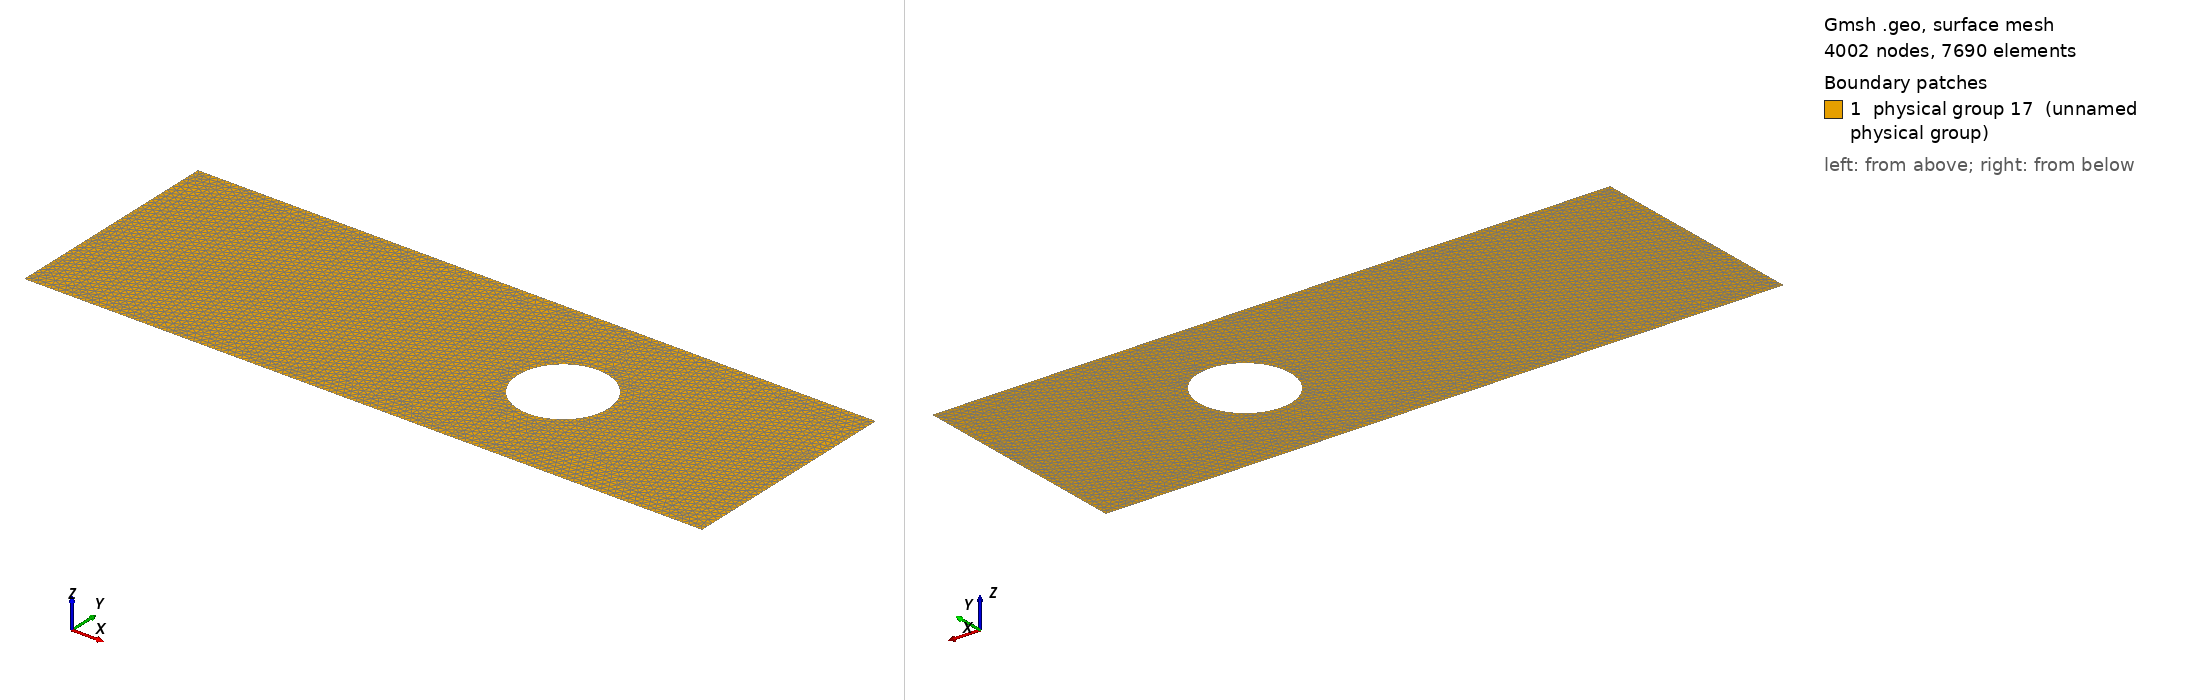

Gmsh geometry script, surface-meshed: 4002 nodes, 7690 surface elements. Boundary patches (legend numbers): 1 physical group 17 (unnamed physical group). Left view from above one corner, right view from below the opposite corner. Legend entries are the model's physical surfaces. The drawing asked Gmsh for element sizes between 1% and 20% of the model's largest extent; the script's own settings can give other sizes.

=== 3.4.geo (drawn) ===
cl__1 = 0.0625;
Point(1) = {0, 10, 0, cl__1};
Point(2) = {30, 10, 0, cl__1};
Point(3) = {30, 0, 0, cl__1};
Point(4) = {0, 0, 0, cl__1};
Point(5) = {20, 5, 0, cl__1};
Point(6) = {20, 7.0, 0, cl__1};
Point(7) = {22.0, 5, 0, cl__1};
Point(8) = {20, 3.0, 0, cl__1};
Point(9) = {18.0, 5, 0, cl__1};
Line(1) = {1, 2};
Line(2) = {2, 3};
Line(3) = {3, 4};
Line(4) = {4, 1};
Circle(5) = {9, 5, 6};
Circle(6) = {6, 5, 7};
Circle(7) = {7, 5, 8};
Circle(8) = {8, 5, 9};
Line Loop(16) = {5, 6, 7, 8, -3, -2, -1, -4};
Plane Surface(16) = {16};

Physical Line(4) = {5, 6, 7, 8};
Physical Line(3) = {1};
Physical Line(5) = {3};
Physical Line(1) = {4};
Physical Line(2) = {2};
Physical Surface(17) = {16};
